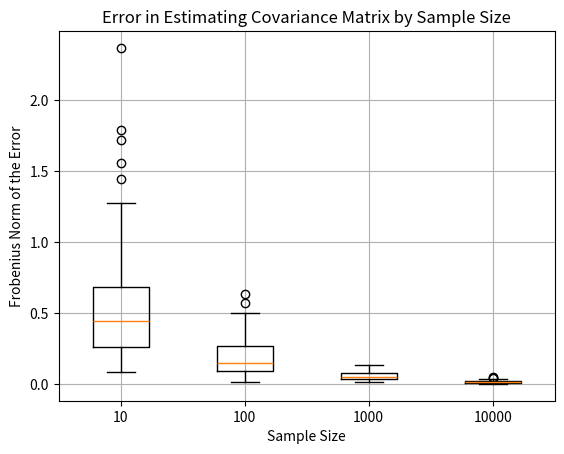

Generate this figure with matplotlib:
# [redacted]
#I have completed this homework without collaborating with any classmates.

import numpy as np
import matplotlib.pyplot as plot

# Define sample sizes and realizations
sampSizes = [10, 100, 1000, 10000]
numReals = 100

# Define mean vector and covariance matrix
mu = np.array([1, 1]) # assuming the mu and Sigma from Q6 still stands
Sigma = np.array([[1, -0.5], [-0.5, 0.5]])

# Define dictionary for error
errors = {n: [] for n in sampSizes} # tied with respective sample size

# Generate datasets and compute sample covariance
for n in sampSizes: # over all values for N
    for _ in range(numReals): # 1-100
        X = np.random.multivariate_normal(mu, Sigma, n) # create random samples from mu and Sigma distribution with n sample Sizes
        sampMu = np.mean(X, axis=0)
        sampSigma = np.cov(X, rowvar=False, bias=False)
        error = np.linalg.norm(Sigma - sampSigma, 'fro')
        errors[n].append(error)

# Create a box plot of the errors
plot.boxplot([errors[n] for n in sampSizes], labels=sampSizes)
plot.title('Error in Estimating Covariance Matrix by Sample Size')
plot.xlabel('Sample Size')
plot.ylabel('Frobenius Norm of the Error')
plot.grid(True)
plot.show()
